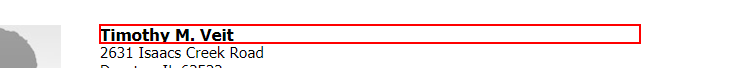
Task: This process will store 50 user information from "https://www.fakenamegenerator.com/" and will store into an excel sheet
Workflow: Main

Step 1: get-text from the heading

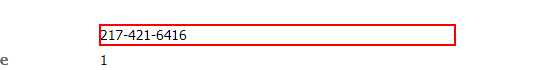
Step 2: get-text from the dd

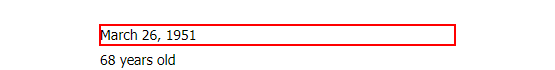
Step 3: get-text from the dd

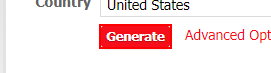
Step 4: click on the text box 'genbtn'